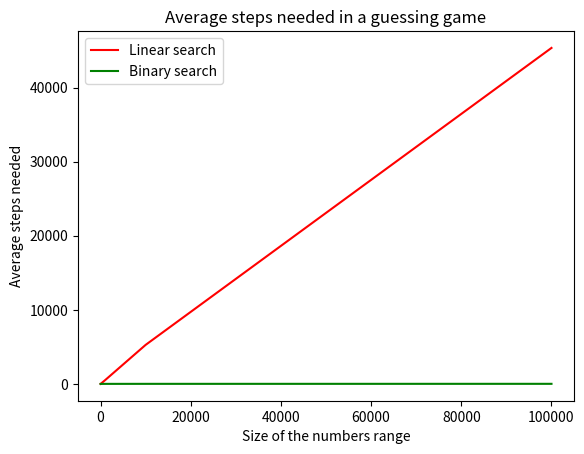

Recreate this plot in Python.
import matplotlib.pyplot as plt
import random


def linear_search_steps(haystack, needle):
    for i in range(len(haystack)):
        if haystack[i] == needle:
            return i
    return -1


def binary_search_steps(haystack, needle):
    steps = 1
    end = len(haystack)
    start = 0
    mid = (end + start)//2
    if needle in haystack:
        while haystack[mid] != needle:
            if haystack[mid]+1 > needle:
                end = mid
            if haystack[mid] - 1 < needle:
                start = mid
            mid = (end + start)//2
            steps += 1
        return steps
    else:
        return -1



def get_average_steps(max_num, search_type, tries=100):
    haystack = range(1, max_num)
    steps = []
    for _ in range(tries):
        needle = random.randint(1, max_num)
        if search_type == "LINEAR":
            steps.append(linear_search_steps(haystack, needle))
        elif search_type == "BINARY":
            steps.append(binary_search_steps(haystack, needle))
    return sum(steps) / tries


def pretty_print_numbers(numbers, format, title, title_len):
    print(title.ljust(title_len) + ' '.join([f"{n:{format}}" for n in numbers]))


def plotter(domain, datasets, colors, labels, title, axis_labels, axis_scales):
    for i in range(len(datasets)):
        plt.plot(domain, datasets[i], color=colors[i], label=labels[i])
    plt.title(title)
    plt.xlabel(axis_labels['x'])
    plt.ylabel(axis_labels['y'])
    plt.xscale(axis_scales['x'])
    plt.yscale(axis_scales['y'])
    plt.legend()
    plt.show()


def step_by_step(points):
    range_spans = [10**n for n in range(1, points + 1)]  # create list [10, 100, 1000, ...]
    avg_steps_linear = [get_average_steps(max_num, "LINEAR") for max_num in range_spans]
    avg_steps_binary = [get_average_steps(max_num, "BINARY") for max_num in range_spans]

    pretty_print_numbers(range_spans, '9', 'Range', 20)
    pretty_print_numbers(avg_steps_linear, '9.2f', 'Avg steps (linear)', 20)
    pretty_print_numbers(avg_steps_binary, '9.2f', 'Avg steps (binary)', 20)

    plotter(range_spans,
            (avg_steps_linear, avg_steps_binary),
            ('r', 'g'),
            ('Linear search', 'Binary search'),
            title='Average steps needed in a guessing game',
            axis_labels={'x': 'Size of the numbers range', 'y': 'Average steps needed'},
            axis_scales={'x': 'linear', 'y': 'linear'})  # use 'linear' or 'log'


if __name__ == '__main__':
    step_by_step(5)
